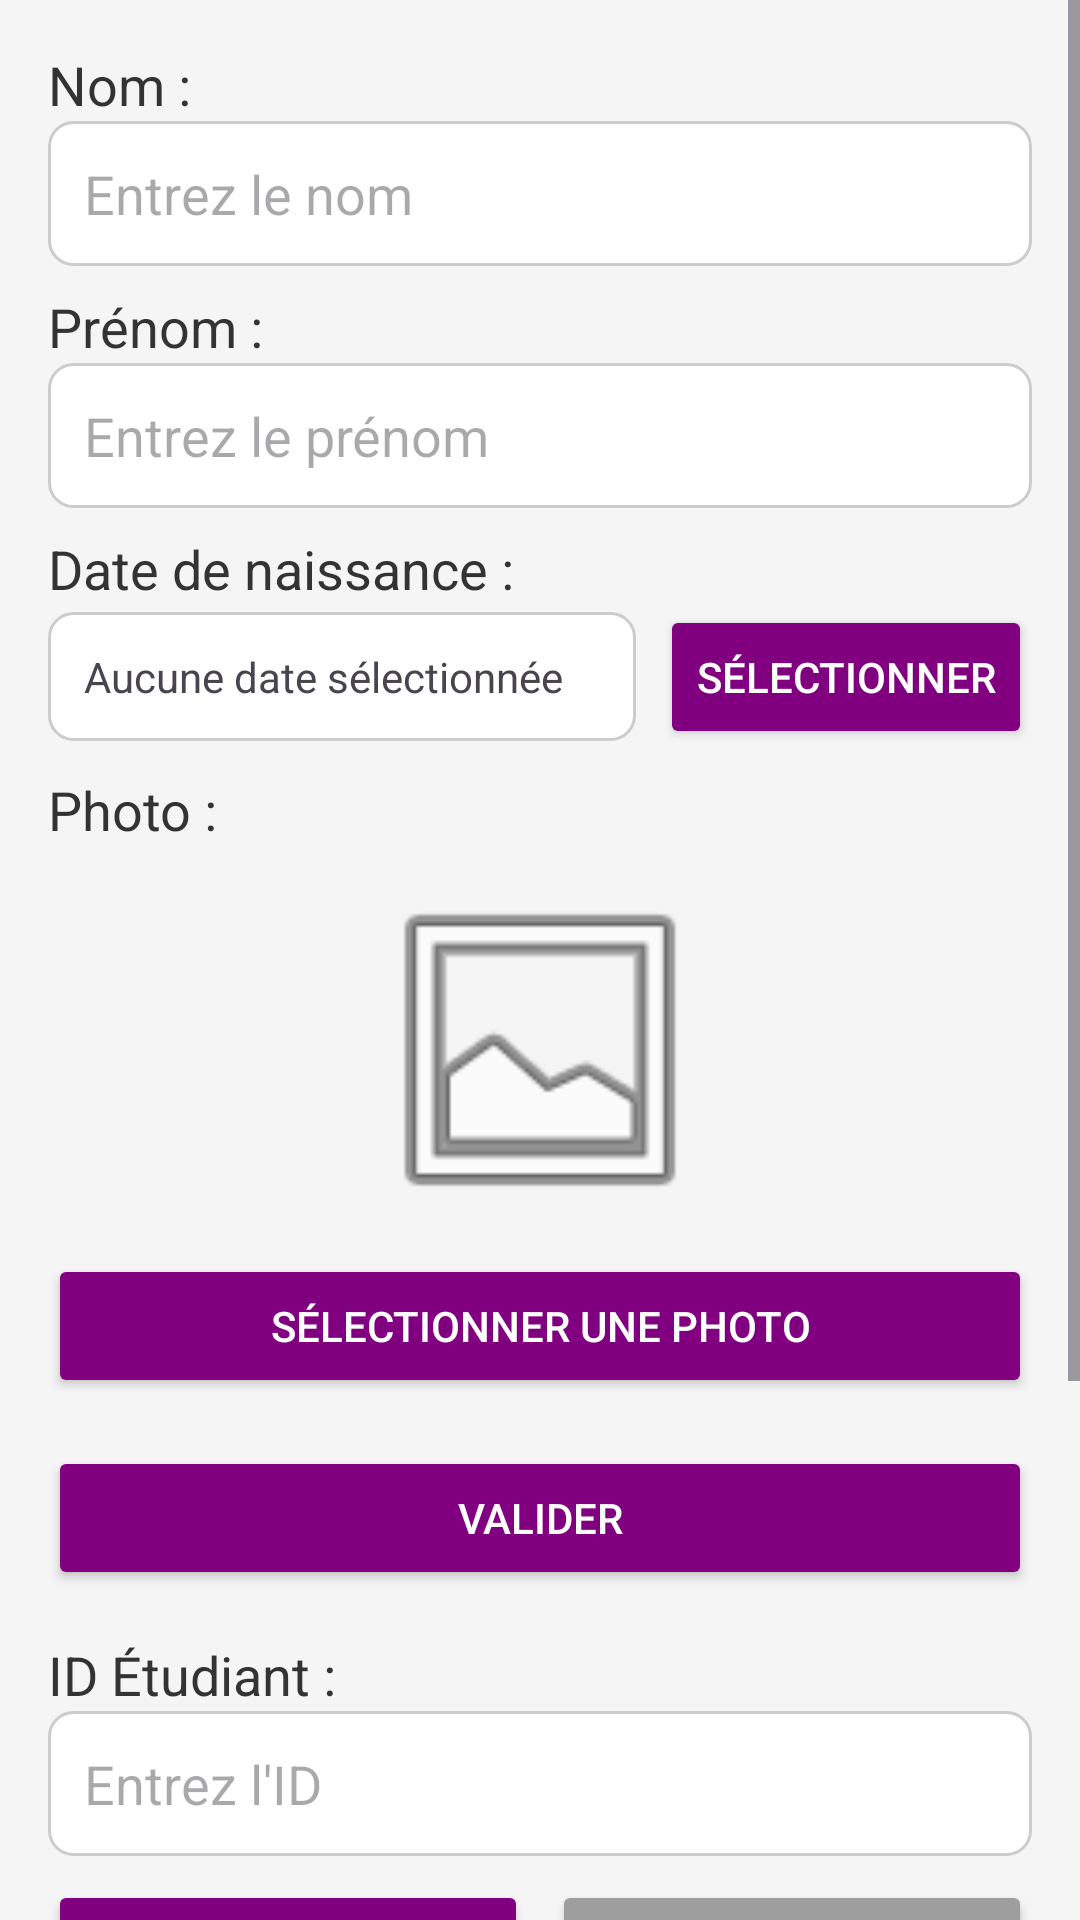

Write the Android layout XML for this screen, with the resource values it uses.
<!-- AndroidManifest.xml: application theme Theme.AppEtudiant -->
<!-- res/layout/activity_main.xml -->
<?xml version="1.0" encoding="utf-8"?>
<ScrollView xmlns:android="http://schemas.android.com/apk/res/android"
    android:layout_width="match_parent"
    android:layout_height="match_parent"
    android:fillViewport="true"
    android:background="@color/background_light">

    <LinearLayout
        android:layout_width="match_parent"
        android:layout_height="wrap_content"
        android:orientation="vertical"
        android:padding="16dp">

        
        <TextView
            android:layout_width="match_parent"
            android:layout_height="wrap_content"
            android:text="Nom :"
            android:textColor="@color/text_dark"
            android:textAppearance="?android:attr/textAppearanceMedium" />

        <EditText
            android:id="@+id/nom"
            android:layout_width="match_parent"
            android:layout_height="wrap_content"
            android:hint="Entrez le nom"
            android:inputType="textPersonName"
            android:background="@drawable/edit_text_background"
            android:padding="12dp"
            android:layout_marginBottom="8dp" />

        
        <TextView
            android:layout_width="match_parent"
            android:layout_height="wrap_content"
            android:text="Prénom :"
            android:textColor="@color/text_dark"
            android:textAppearance="?android:attr/textAppearanceMedium" />

        <EditText
            android:id="@+id/prenom"
            android:layout_width="match_parent"
            android:layout_height="wrap_content"
            android:hint="Entrez le prénom"
            android:inputType="textPersonName"
            android:background="@drawable/edit_text_background"
            android:padding="12dp"
            android:layout_marginBottom="8dp" />

        
        <TextView
            android:layout_width="match_parent"
            android:layout_height="wrap_content"
            android:text="Date de naissance :"
            android:textColor="@color/text_dark"
            android:textAppearance="?android:attr/textAppearanceMedium" />

        <LinearLayout
            android:layout_width="match_parent"
            android:layout_height="wrap_content"
            android:orientation="horizontal"
            android:layout_marginBottom="8dp">

            <TextView
                android:id="@+id/selectedDate"
                android:layout_width="0dp"
                android:layout_height="wrap_content"
                android:layout_weight="1"
                android:text="Aucune date sélectionnée"
                android:padding="12dp"
                android:background="@drawable/edit_text_background" />

            <Button
                android:id="@+id/btnSelectDate"
                android:layout_width="wrap_content"
                android:layout_height="wrap_content"
                android:text="Sélectionner"
                android:textColor="@color/white"
                android:backgroundTint="@color/app_purple"
                android:layout_marginStart="8dp" />
        </LinearLayout>

        
        <TextView
            android:layout_width="match_parent"
            android:layout_height="wrap_content"
            android:text="Photo :"
            android:textColor="@color/text_dark"
            android:textAppearance="?android:attr/textAppearanceMedium" />

        <ImageView
            android:id="@+id/imagePreview"
            android:layout_width="120dp"
            android:layout_height="120dp"
            android:layout_gravity="center_horizontal"
            android:layout_margin="8dp"
            android:scaleType="centerCrop"
            android:src="@android:drawable/ic_menu_gallery" />

        <Button
            android:id="@+id/btnSelectImage"
            android:layout_width="match_parent"
            android:layout_height="wrap_content"
            android:text="Sélectionner une photo"
            android:textColor="@color/white"
            android:backgroundTint="@color/app_purple"
            android:layout_marginBottom="16dp" />

        
        <Button
            android:id="@+id/bn"
            android:layout_width="match_parent"
            android:layout_height="wrap_content"
            android:text="Valider"
            android:layout_gravity="center_horizontal"
            android:backgroundTint="@color/app_purple"
            android:textColor="@color/white"
            android:padding="12dp"
            android:layout_marginBottom="16dp" />

        
        <TextView
            android:layout_width="match_parent"
            android:layout_height="wrap_content"
            android:text="ID Étudiant :"
            android:textColor="@color/text_dark"
            android:textAppearance="?android:attr/textAppearanceMedium" />

        <EditText
            android:id="@+id/id"
            android:layout_width="match_parent"
            android:layout_height="wrap_content"
            android:hint="Entrez l'ID"
            android:inputType="number"
            android:maxLength="5"
            android:background="@drawable/edit_text_background"
            android:padding="12dp"
            android:layout_marginBottom="8dp" />

        
        <LinearLayout
            android:layout_width="match_parent"
            android:layout_height="wrap_content"
            android:orientation="horizontal"
            android:gravity="center"
            android:layout_marginBottom="16dp">

            <Button
                android:id="@+id/load"
                android:layout_width="0dp"
                android:layout_height="wrap_content"
                android:layout_weight="1"
                android:text="Chercher"
                android:backgroundTint="@color/app_purple"
                android:textColor="@color/white"
                android:padding="12dp"
                android:layout_marginEnd="8dp" />

            <Button
                android:id="@+id/delete"
                android:layout_width="0dp"
                android:layout_height="wrap_content"
                android:layout_weight="1"
                android:text="Supprimer"
                android:backgroundTint="@color/gray_medium"
                android:textColor="@color/white"
                android:padding="12dp" />
        </LinearLayout>

        
        <TextView
            android:id="@+id/res"
            android:layout_width="match_parent"
            android:layout_height="wrap_content"
            android:textAppearance="?android:attr/textAppearanceMedium"
            android:textStyle="bold"
            android:padding="12dp"
            android:textColor="@color/app_purple"
            android:background="@drawable/edit_text_background"
            android:layout_marginBottom="16dp"
            android:minHeight="100dp" />

        
        <Button
            android:id="@+id/btnViewAllStudents"
            android:layout_width="match_parent"
            android:layout_height="wrap_content"
            android:text="Voir Tous les Étudiants"
            android:layout_gravity="center_horizontal"
            android:backgroundTint="@color/app_purple"
            android:textColor="@color/white"
            android:padding="16dp"
            android:layout_marginBottom="16dp" />

    </LinearLayout>
</ScrollView>
<!-- resources referenced by this layout -->
<resources>
  <color name="app_purple">#800080</color>
  <color name="background_light">#F5F5F5</color>
  <color name="gray_medium">#9E9E9E</color>
  <color name="text_dark">#333333</color>
  <color name="white">#FFFFFFFF</color>
  <!-- drawable edit_text_background (drawable) -->
  <?xml version="1.0" encoding="utf-8"?>
  <shape xmlns:android="http://schemas.android.com/apk/res/android"
      android:shape="rectangle">
      <solid android:color="@color/white" />
      <corners android:radius="8dp" />
      <stroke
          android:width="1dp"
          android:color="#CCCCCC" />
  </shape>
  <style name="Theme.AppEtudiant" parent="Base.Theme.AppEtudiant" />
  <style name="Base.Theme.AppEtudiant" parent="Theme.Material3.DayNight.NoActionBar">
          
          
      </style>
</resources>
